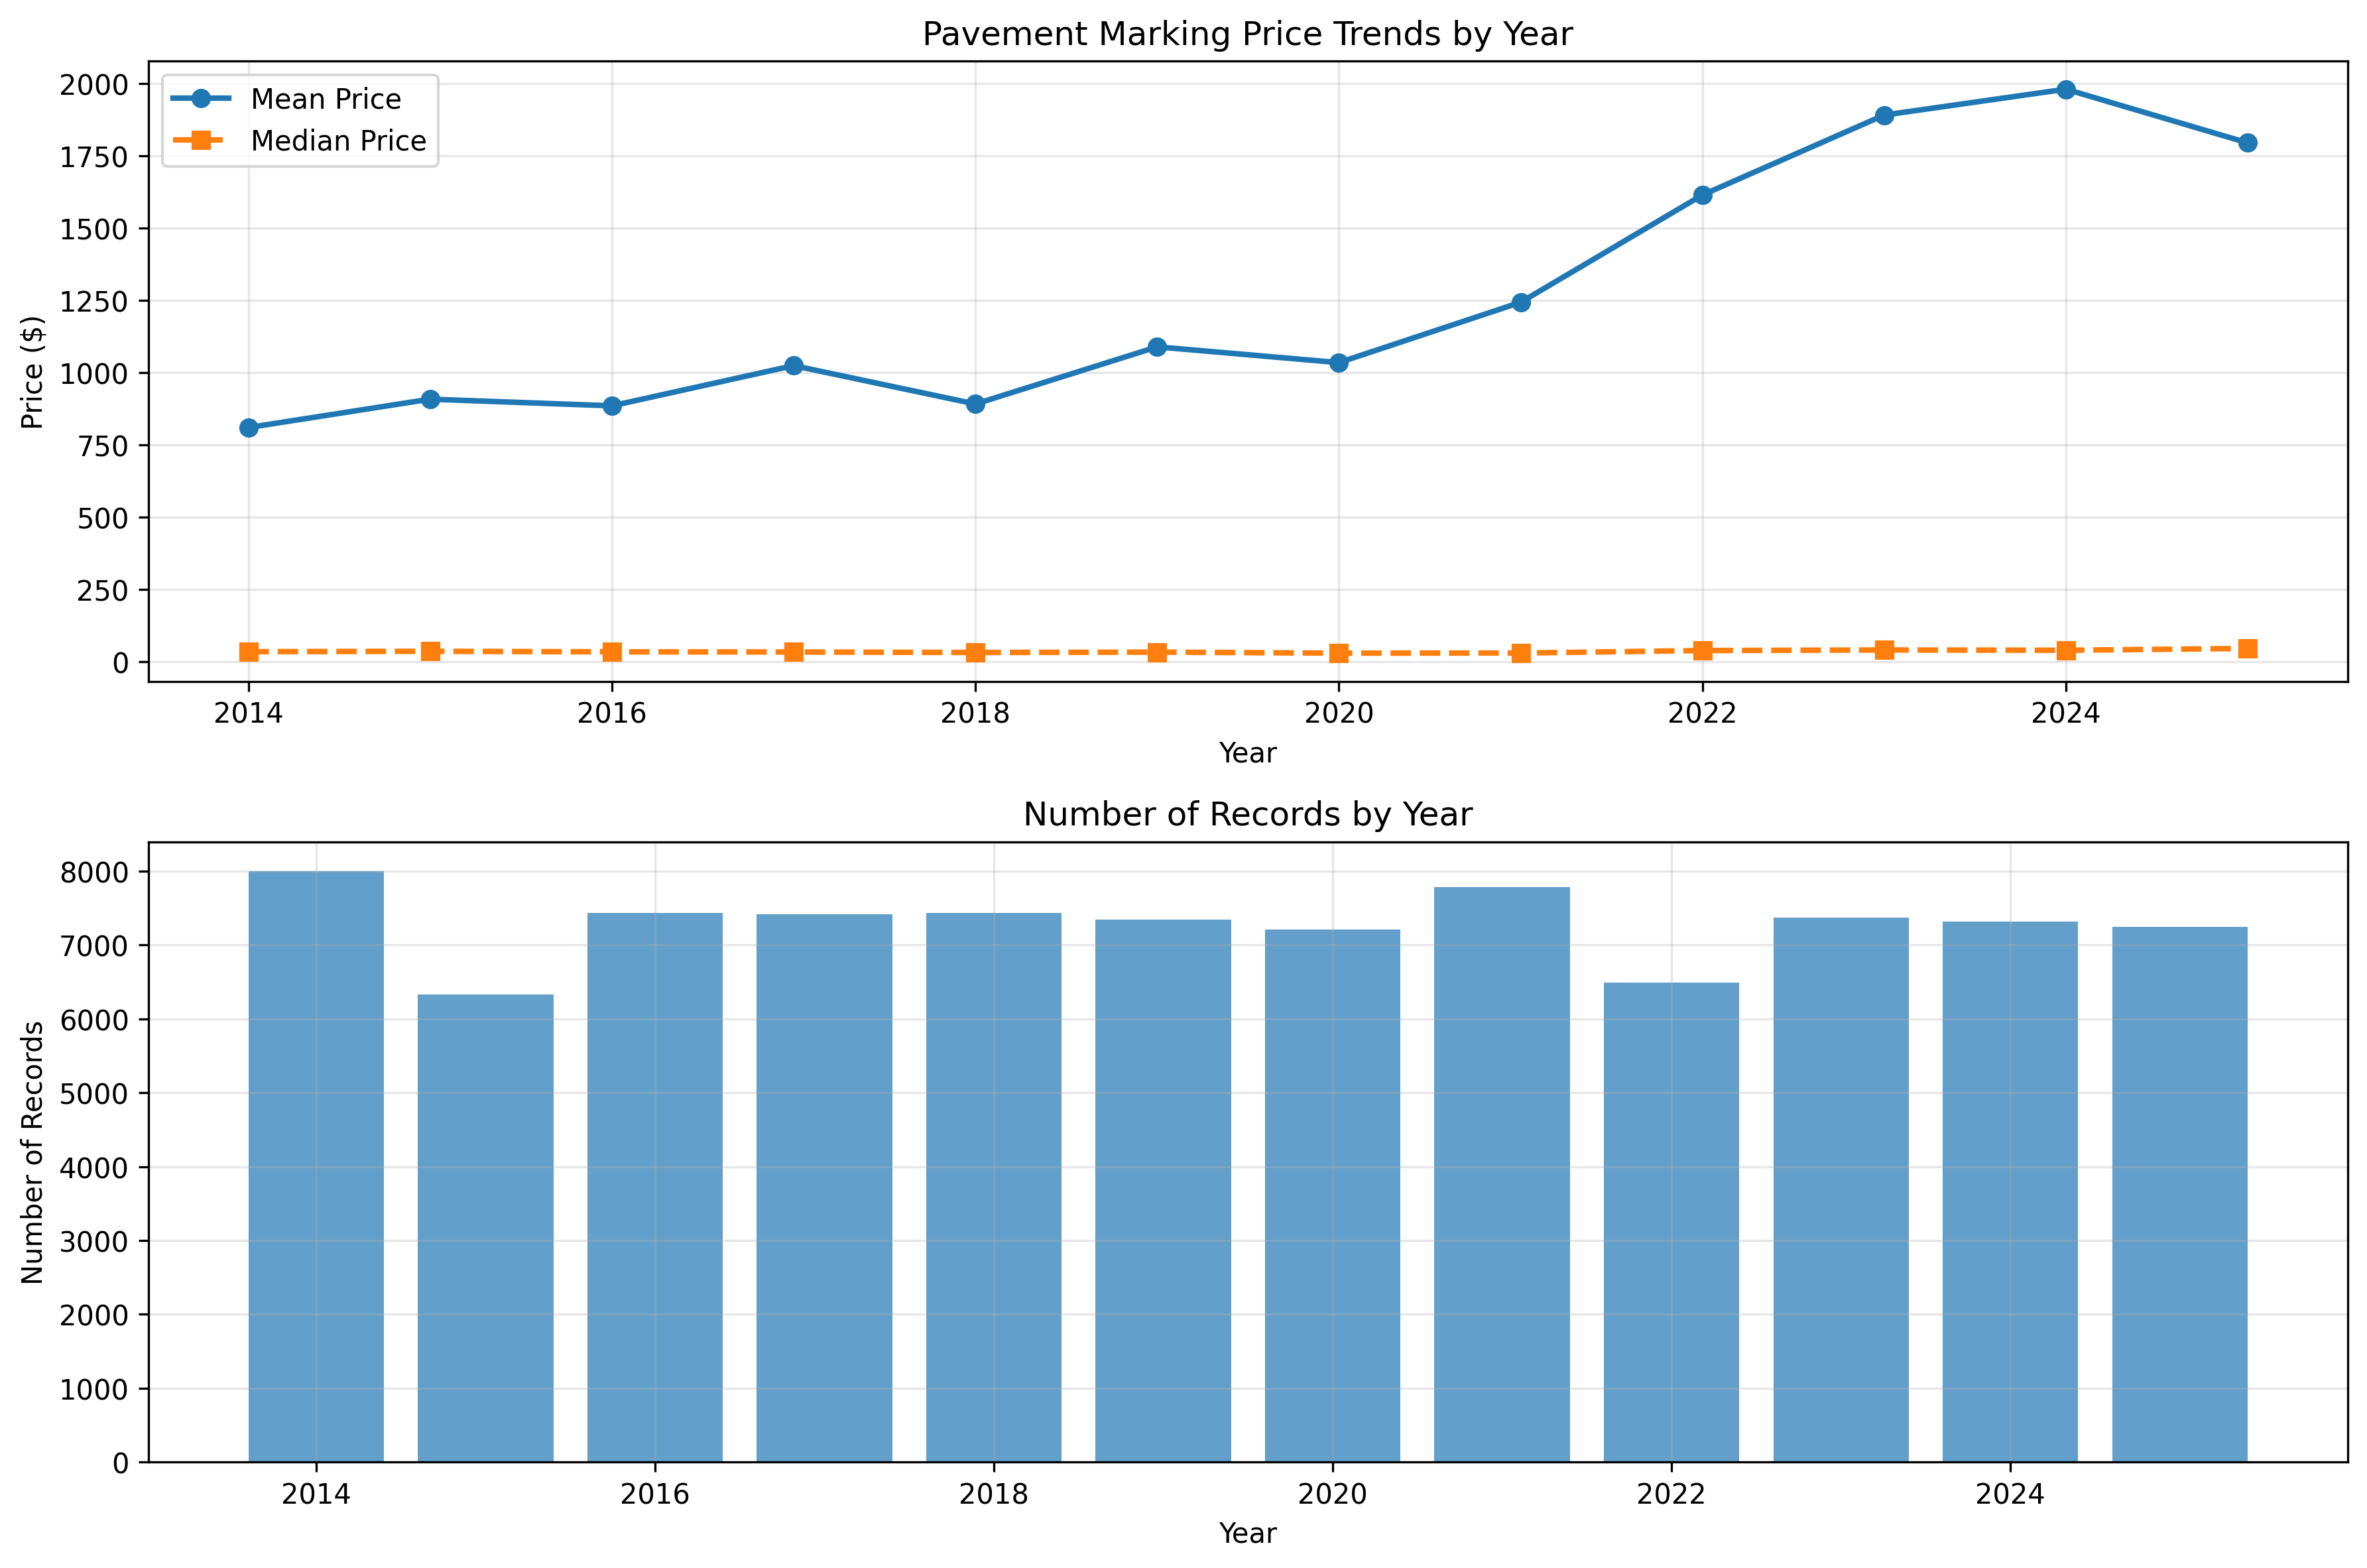

The data file committed next to this chart (first rows):
year, count, mean_price, median_price, std_price
2014, 7999, 810, 35.0, 4439
2015, 6326, 908.1, 36.5, 2361
2016, 7436, 885, 34.5, 2264
2017, 7420, 1024, 34.0, 2899
2018, 7434, 891.3, 32.23, 2573
2019, 7347, 1089, 33.49, 2864
2020, 7213, 1034, 30.0, 3014
2021, 7783, 1243, 30.4, 4663
2022, 6493, 1614, 39.0, 4605
2023, 7374, 1890, 40.98, 6736
2024, 7320, 1980, 40.0, 6868
2025, 7247, 1794, 46.25, 5441
